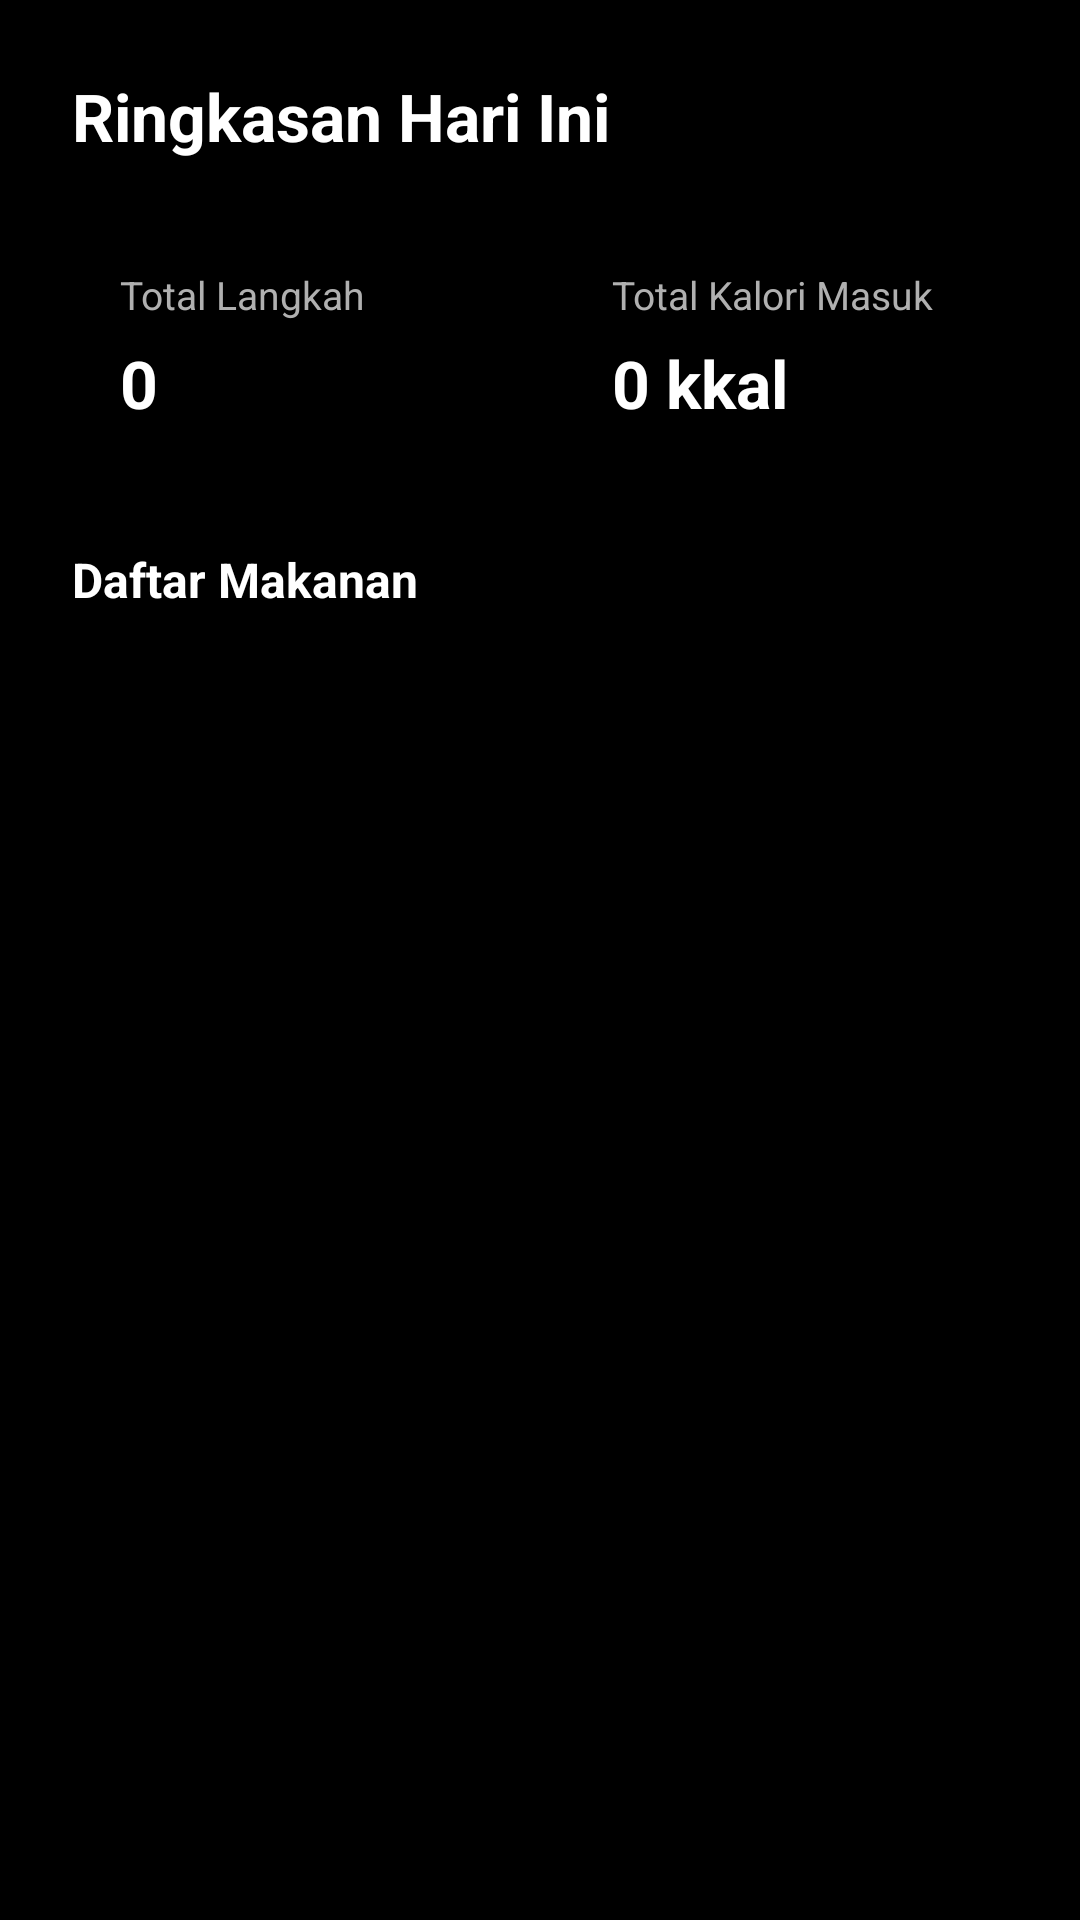

Reconstruct the res/layout file that produces this screen, plus the resources it refers to.
<!-- AndroidManifest.xml: application theme Theme.SehatAku -->
<!-- res/layout/fragment_summary.xml -->
<?xml version="1.0" encoding="utf-8"?>
<LinearLayout xmlns:android="http://schemas.android.com/apk/res/android"
    xmlns:tools="http://schemas.android.com/tools"
    android:layout_width="match_parent"
    android:layout_height="match_parent"
    android:background="@color/black"
    android:orientation="vertical"
    android:padding="24dp">

    <TextView
        android:layout_width="wrap_content"
        android:layout_height="wrap_content"
        android:text="@string/judul_ringkasan"
        android:textColor="@color/white"
        android:textSize="22sp"
        android:textStyle="bold" />

    
    <LinearLayout
        android:layout_width="match_parent"
        android:layout_height="wrap_content"
        android:layout_marginTop="20dp"
        android:orientation="horizontal">

        <LinearLayout
            android:layout_width="0dp"
            android:layout_height="wrap_content"
            android:layout_marginEnd="8dp"
            android:layout_weight="1"
            android:background="@drawable/bg_card"
            android:orientation="vertical"
            android:padding="16dp">

            <TextView
                android:layout_width="wrap_content"
                android:layout_height="wrap_content"
                android:text="@string/total_langkah"
                android:textColor="@color/grey_text"
                android:textSize="13sp" />

            <TextView
                android:id="@+id/tv_total_langkah"
                android:layout_width="wrap_content"
                android:layout_height="wrap_content"
                android:layout_marginTop="6dp"
                android:text="0"
                android:textColor="@color/white"
                android:textSize="22sp"
                android:textStyle="bold" />
        </LinearLayout>

        <LinearLayout
            android:layout_width="0dp"
            android:layout_height="wrap_content"
            android:layout_marginStart="8dp"
            android:layout_weight="1"
            android:background="@drawable/bg_card"
            android:orientation="vertical"
            android:padding="16dp">

            <TextView
                android:layout_width="wrap_content"
                android:layout_height="wrap_content"
                android:text="@string/total_kalori_makanan"
                android:textColor="@color/grey_text"
                android:textSize="13sp" />

            <TextView
                android:id="@+id/tv_total_kalori_makanan"
                android:layout_width="wrap_content"
                android:layout_height="wrap_content"
                android:layout_marginTop="6dp"
                android:text="0 kkal"
                android:textColor="@color/white"
                android:textSize="22sp"
                android:textStyle="bold" />
        </LinearLayout>
    </LinearLayout>

    <TextView
        android:layout_width="wrap_content"
        android:layout_height="wrap_content"
        android:layout_marginTop="24dp"
        android:text="@string/daftar_makanan"
        android:textColor="@color/white"
        android:textSize="16sp"
        android:textStyle="bold" />

    
    <androidx.recyclerview.widget.RecyclerView
        android:id="@+id/rv_daftar_makanan"
        android:layout_width="match_parent"
        android:layout_height="0dp"
        android:layout_marginTop="12dp"
        android:layout_weight="1"
        tools:listitem="@layout/item_food" />

    
    <TextView
        android:id="@+id/tv_kosong"
        android:layout_width="match_parent"
        android:layout_height="wrap_content"
        android:layout_marginTop="12dp"
        android:gravity="center"
        android:text="@string/belum_ada_makanan"
        android:textColor="@color/grey_text"
        android:visibility="gone" />

</LinearLayout>
<!-- res/layout/item_food.xml (included above) -->
<?xml version="1.0" encoding="utf-8"?>
<LinearLayout xmlns:android="http://schemas.android.com/apk/res/android"
    xmlns:tools="http://schemas.android.com/tools"
    android:layout_width="match_parent"
    android:layout_height="wrap_content"
    android:layout_marginBottom="10dp"
    android:background="@drawable/bg_card"
    android:orientation="horizontal"
    android:padding="14dp">

    <LinearLayout
        android:layout_width="0dp"
        android:layout_height="wrap_content"
        android:layout_weight="1"
        android:orientation="vertical">

        <TextView
            android:id="@+id/tv_nama_makanan"
            android:layout_width="wrap_content"
            android:layout_height="wrap_content"
            android:textColor="@color/white"
            android:textSize="16sp"
            android:textStyle="bold"
            tools:text="Nasi Goreng" />

        <TextView
            android:id="@+id/tv_jam_makan"
            android:layout_width="wrap_content"
            android:layout_height="wrap_content"
            android:layout_marginTop="4dp"
            android:textColor="@color/grey_text"
            android:textSize="13sp"
            tools:text="12:30" />
    </LinearLayout>

    <TextView
        android:id="@+id/tv_kalori_item"
        android:layout_width="wrap_content"
        android:layout_height="wrap_content"
        android:layout_gravity="center_vertical"
        android:textColor="@color/navy_light"
        android:textSize="16sp"
        android:textStyle="bold"
        tools:text="450 kkal" />

</LinearLayout>
<!-- resources referenced by this layout -->
<resources>
  <color name="black">#000000</color>
  <color name="grey_text">#B0B0B0</color>
  <color name="navy_light">#3B5BDB</color>
  <color name="white">#FFFFFF</color>
  <string name="belum_ada_makanan">Belum ada makanan yang dicatat hari ini</string>
  <string name="daftar_makanan">Daftar Makanan</string>
  <string name="judul_ringkasan">Ringkasan Hari Ini</string>
  <string name="total_kalori_makanan">Total Kalori Masuk</string>
  <string name="total_langkah">Total Langkah</string>
  <style name="Theme.SehatAku" parent="Theme.MaterialComponents.NoActionBar">
          <item name="colorPrimary">@color/navy</item>
          <item name="colorPrimaryDark">@color/black</item>
          <item name="colorAccent">@color/navy_light</item>
          <item name="android:windowBackground">@color/black</item>
          <item name="android:statusBarColor">@color/black</item>
          <item name="android:navigationBarColor">@color/black</item>
          <item name="colorSurface">@color/surface_dark</item>
          <item name="colorOnSurface">@color/white</item>
          <item name="android:textColorPrimary">@color/white</item>
          <item name="android:textColorSecondary">@color/grey_text</item>
      </style>
  <color name="navy">#1E3A8A</color>
  <color name="surface_dark">#121212</color>
</resources>
